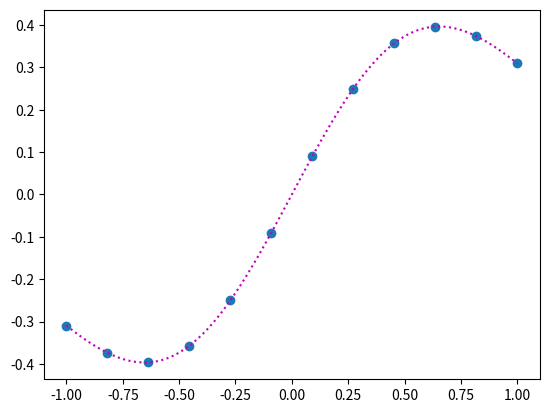

Recreate this plot in Python.
# [redacted]
#Code for homework, Least Squares Estimation of monomial of sin(x)*e^(-x^2)
#Ctrl alt N to run code in Visual Studio Code

import matplotlib.pyplot as plt
import numpy as np

def sin_x_exp_negx_squared(x_input):
    return np.sin(x_input)*np.exp(-x_input**2)
    
datasize_n = 12
degree_d = 10

X = np.linspace(-1,1, datasize_n)

p1 = np.polyfit(X, sin_x_exp_negx_squared(X), degree_d)
print(p1)

plt.plot(X,sin_x_exp_negx_squared(X),'o')

new_x = np.linspace(-1,1,100)
print(np.linspace(-1,1,10), np.polyval(p1, np.linspace(-1,1,10)))
plt.plot(new_x, np.polyval(p1, new_x), 'm:')
plt.show()